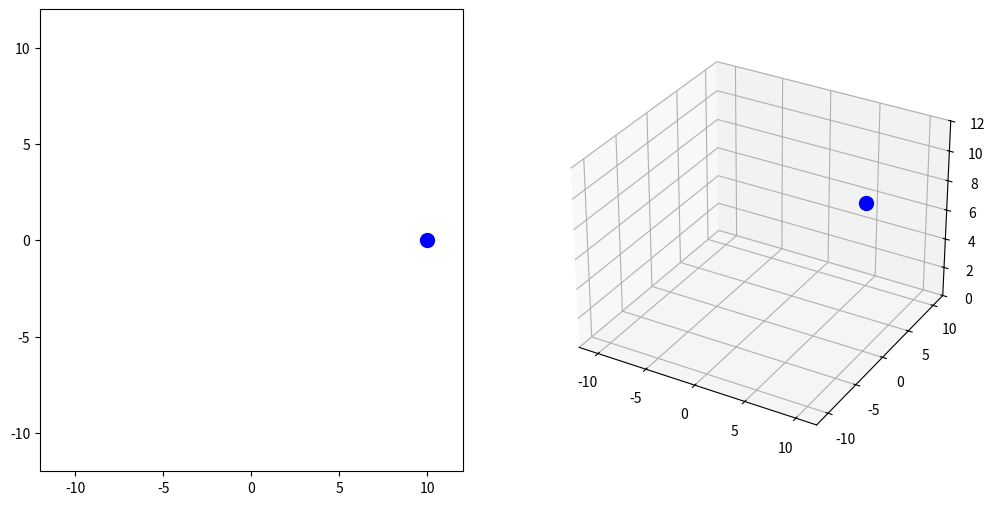

Recreate this plot in Python.
import numpy as np
import matplotlib.pyplot as plt
from matplotlib.animation import FuncAnimation
from mpl_toolkits.mplot3d import Axes3D

r2d = np.linspace(0, 10, 100)
theta2d = np.linspace(0, 10 * np.pi, 100)

r3d = np.linspace(0, 10, 100)
theta3d = np.linspace(0, 10 * np.pi, 100)
z = np.linspace(0, 10, 100)

x2d = r2d * np.cos(theta2d)
y2d = r2d * np.sin(theta2d)
x3d = r3d * np.cos(theta3d)
y3d = r3d * np.sin(theta3d)

fig = plt.figure(figsize=(12, 6))

ax2d = fig.add_subplot(121)
ax2d.set_xlim(-12, 12)
ax2d.set_ylim(-12, 12)
circle2d, = ax2d.plot([], [], 'bo', ms=10)

ax3d = fig.add_subplot(122, projection='3d')
ax3d.set_xlim(-12, 12)
ax3d.set_ylim(-12, 12)
ax3d.set_zlim(0, 12)
sphere3d, = ax3d.plot([], [], 'bo', ms=10)


def init():
    circle2d.set_data([], [])
    sphere3d.set_data([], [])
    sphere3d.set_3d_properties([])
    return circle2d, sphere3d

def update(frame):
    circle2d.set_data([x2d[frame]], [y2d[frame]])
    sphere3d.set_data([x3d[frame]], [y3d[frame]])
    sphere3d.set_3d_properties([z[frame]])

    return circle2d, sphere3d


ani = FuncAnimation(fig, update, frames=len(x2d), init_func=init, blit=True)
ani.save('spiral_2d_3d_animation.gif', writer='pillow', fps=30)
plt.show()
